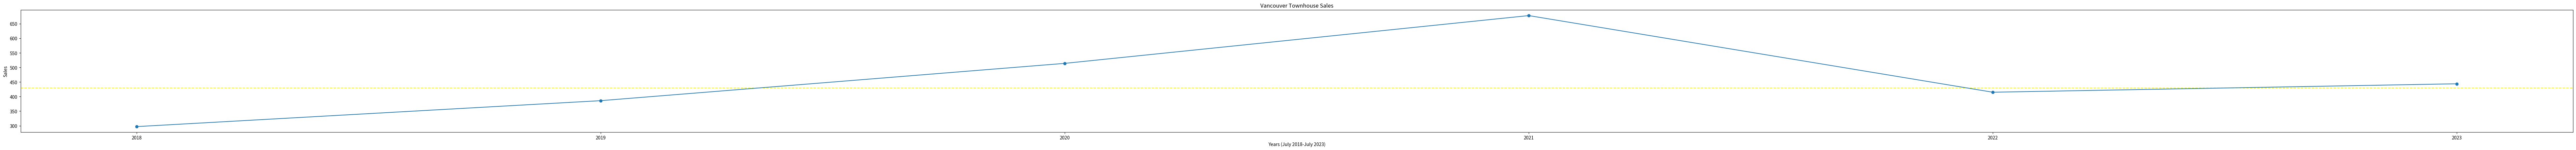

Reproduce this figure in Python.
import matplotlib.pyplot as plt
import pandas as pd
import numpy as np

plt.figure().set_figwidth(100)
plt.title("Vancouver Townhouse Sales")

plt.xlabel("Years (July 2018-July 2023)")
plt.ylabel("Sales")

townhouse_data = {
    "years": ['2018', '2019', '2020', '2021', '2022', '2023'],
    "sales": [297, 386, 514, 678, 415, 444]
}

df = pd.DataFrame(townhouse_data)

arr = np.array([297, 386, 514, 678, 415, 444])
median = np.median(arr)
plt.axhline(median, linestyle='dashed', color='yellow', label='median')

plt.plot(df['years'], df['sales'], marker='o')
plt.show()